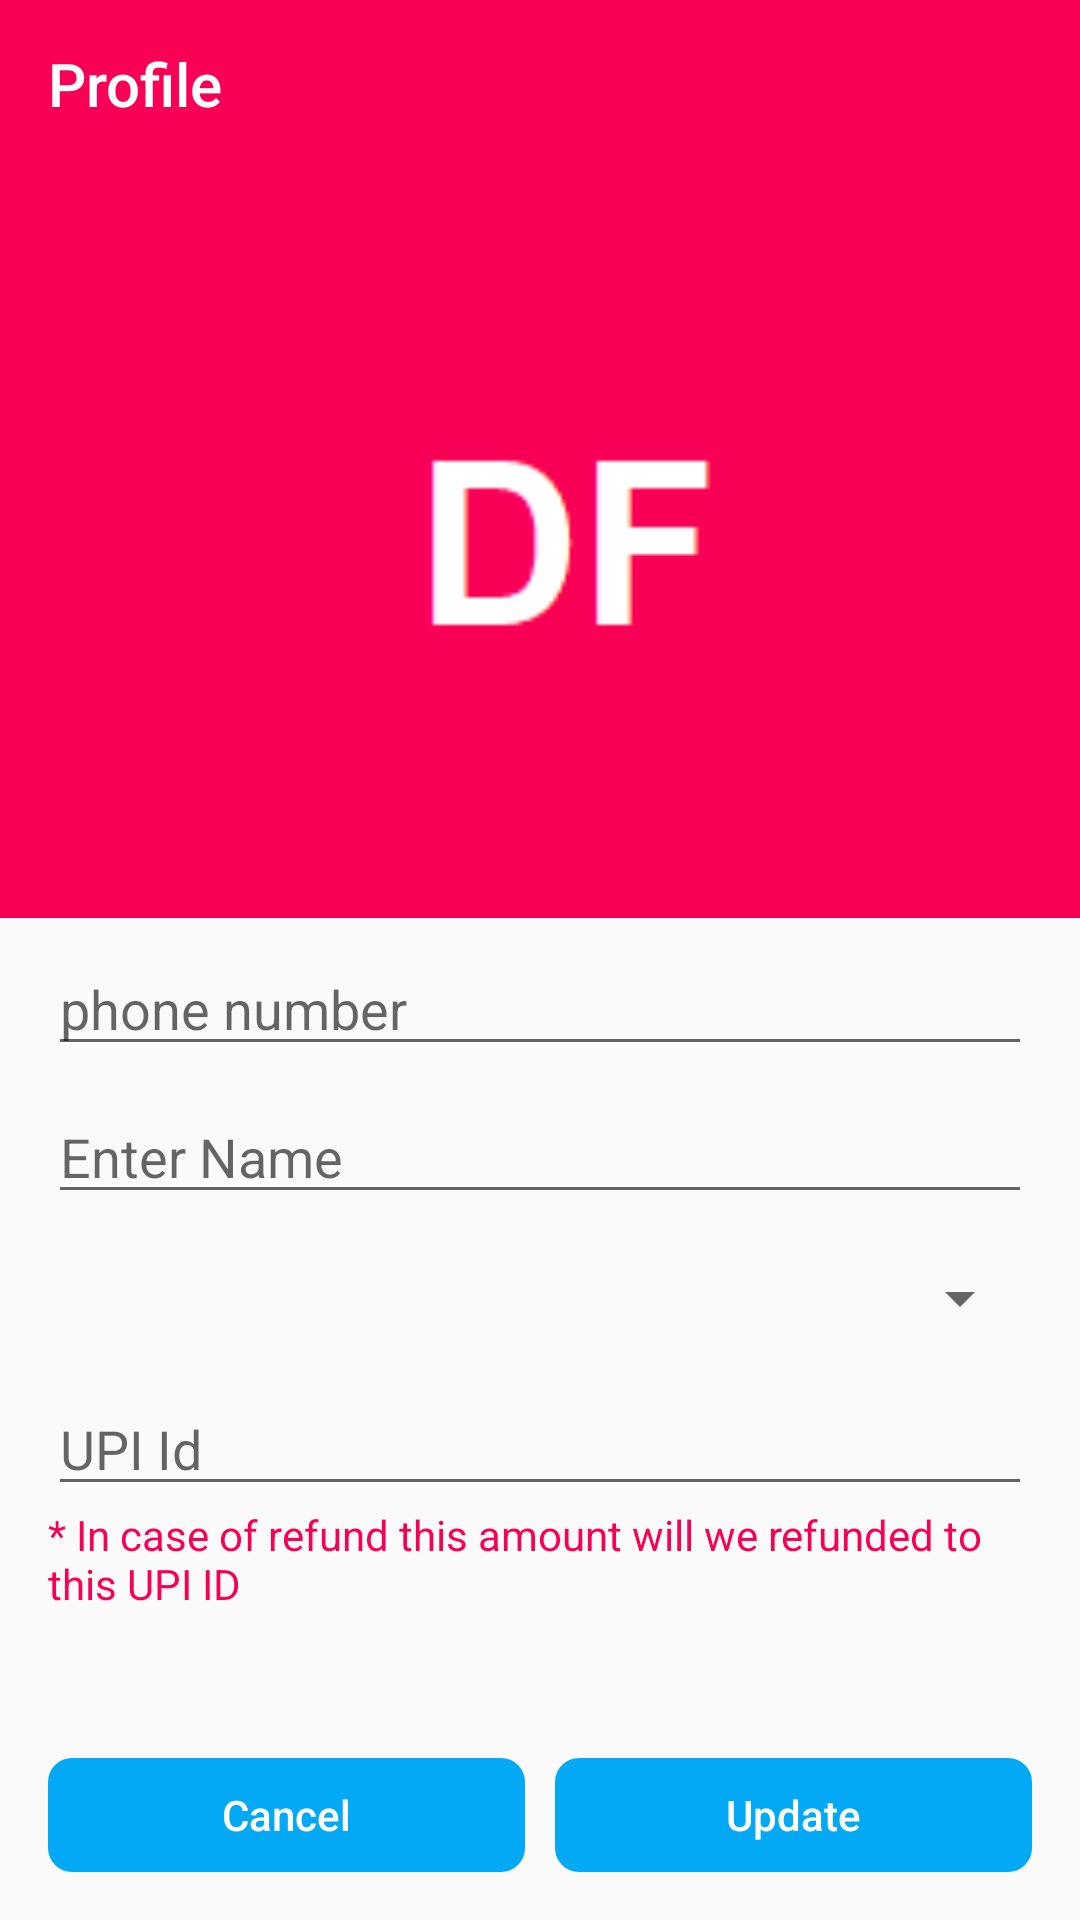

Android layout source for this screen:
<!-- AndroidManifest.xml: application theme AppTheme -->
<!-- res/layout/activity_profile.xml -->
<?xml version="1.0" encoding="utf-8"?>

<RelativeLayout xmlns:android="http://schemas.android.com/apk/res/android"
    xmlns:app="http://schemas.android.com/apk/res-auto"
    xmlns:tools="http://schemas.android.com/tools"
    android:layout_width="match_parent"
    android:layout_height="match_parent"
    tools:context=".ProfileActivity">

    <androidx.appcompat.widget.Toolbar
        android:layout_width="match_parent"
        android:layout_height="wrap_content"
        android:id="@+id/profile_toolbar"
        android:background="#F80055"
        android:theme="@style/ThemeOverlay.AppCompat.Dark.ActionBar"
        app:title="Profile" />

    <LinearLayout
        android:layout_below="@id/profile_toolbar"
        android:id="@+id/layout_h"
        android:layout_width="match_parent"
        android:layout_height="wrap_content"
        android:gravity="center"
        android:orientation="vertical">

        <ImageView
            android:id="@+id/user_profile"
            android:layout_width="match_parent"
            android:layout_height="250dp"
            android:scaleType="centerCrop"
            android:src="@drawable/delicus_food" />

        <EditText
            android:id="@+id/change_phoneNumber"
            android:layout_width="match_parent"
            android:layout_height="wrap_content"
            android:hint="phone number"
            android:inputType="number"
            android:layout_marginLeft="16dp"
            android:layout_marginRight="16dp"
            android:layout_marginTop="8dp" />

        <EditText
            android:id="@+id/change_fullName"
            android:layout_width="match_parent"
            android:layout_height="wrap_content"
            android:hint="Enter Name"
            android:layout_marginLeft="16dp"
            android:layout_marginRight="16dp"
            android:layout_marginTop="8dp" />

        <Spinner
            android:id="@+id/spinner_address"
            android:layout_margin="16dp"
            android:layout_width="match_parent"
            android:layout_height="wrap_content" />

        <EditText
            android:id="@+id/profile_activity_user_upi_id"
            android:layout_width="match_parent"
            android:layout_height="wrap_content"
            android:layout_marginLeft="16dp"
            android:layout_marginRight="16dp"
            android:hint="UPI Id"/>

        <TextView
            android:layout_width="wrap_content"
            android:layout_height="wrap_content"
            android:layout_marginLeft="16dp"
            android:layout_marginRight="16dp"
            android:textColor="@color/colorPrimary"
            android:text="* In case of refund this amount will we refunded to this UPI ID"/>

    </LinearLayout>

    <LinearLayout
        android:layout_width="match_parent"
        android:layout_height="wrap_content"
        android:layout_alignParentBottom="true"
        android:layout_margin="16dp"
        android:orientation="horizontal">

    <Button
        android:id="@+id/close_Setting"
        android:layout_weight="1"
        android:layout_height="38dp"
        android:text="Cancel"
        android:layout_marginRight="5dp"
        android:background="@drawable/button_1"
        android:textAllCaps="false"
        android:backgroundTint="#03A9F4"
        android:textColor="@color/white"
        android:layout_width="wrap_content" />

    <Button
        android:id="@+id/update_Setting"
        android:layout_width="wrap_content"
        android:layout_height="38dp"
        android:background="@drawable/button_1"
        android:layout_marginStart="5dp"
        android:textAllCaps="false"
        android:backgroundTint="#03A9F4"
        android:textColor="@color/white"
        android:layout_weight="1"
        android:text="Update"/>

    </LinearLayout>

</RelativeLayout>
<!-- resources referenced by this layout -->
<resources>
  <color name="colorPrimary">#F80055</color>
  <color name="white">#FFFFFF</color>
  <!-- drawable button_1 (drawable-v24) -->
  <?xml version="1.0" encoding="utf-8"?>
  
  <shape xmlns:android="http://schemas.android.com/apk/res/android"
      android:shape="rectangle">
  
      <corners android:radius="8dp" />
  
  </shape>
  <!-- drawable delicus_food: png bitmap (drawable-v24, 1341 bytes) -->
  <style name="AppTheme" parent="Theme.AppCompat.Light.NoActionBar">
          
          <item name="colorPrimary">@color/colorPrimary</item>
          <item name="colorPrimaryDark">@color/colorPrimaryDark</item>
          <item name="colorAccent">@color/colorAccent</item>
      </style>
  <color name="colorPrimaryDark">#F80055</color>
  <color name="colorAccent">#03DAC5</color>
</resources>
